The GitHub repository GarsonWw/resnet-garson contains a labelled image folder "beans_data" with 2 categories: no pod, pod. Examples follow, each with its label.

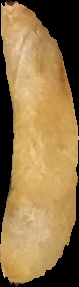
Label: pod

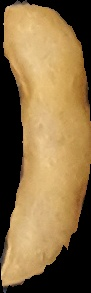
Label: no pod

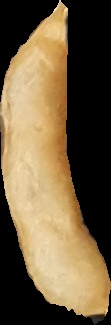
Label: pod

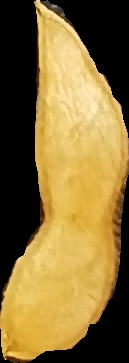
Label: pod

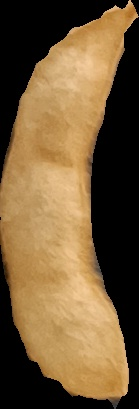
Label: pod

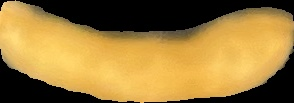
Label: pod
